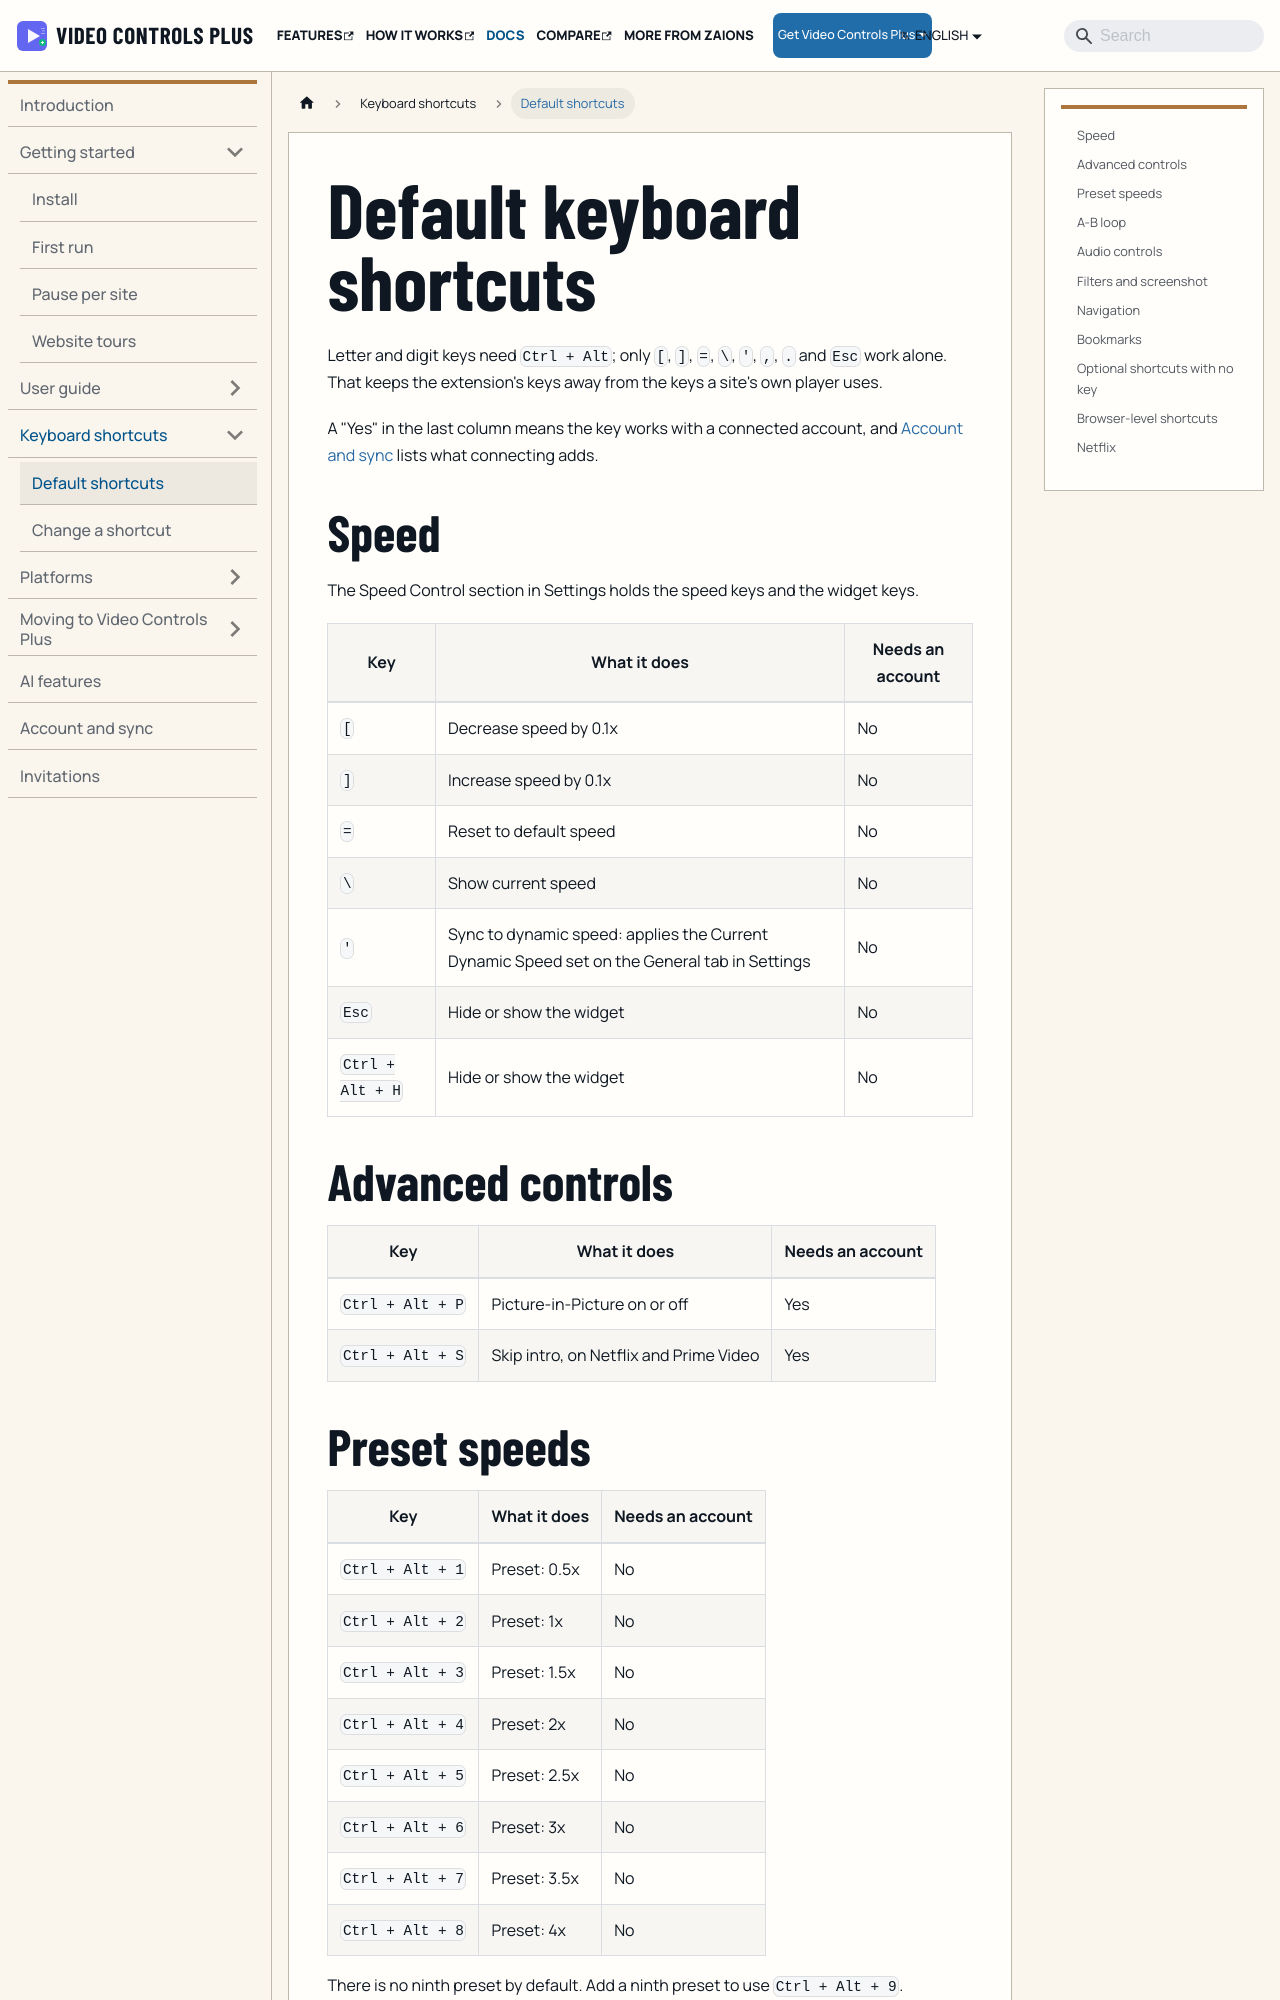

repository: aoneahsan/vcpeai-docs · page: docs/keyboard-shortcuts/defaults/index.html · generator: docusaurus

---
title: Default keyboard shortcuts
sidebar_label: Default shortcuts
description: "Every default key in Video Controls Plus: letter and digit keys need Ctrl + Alt, only the bracket, punctuation and Esc keys work alone, and the optional shortcuts start with no key."
---

Letter and digit keys need `Ctrl + Alt`; only `[`, `]`, `=`, `\`, `'`, `,`, `.` and `Esc` work alone. That keeps the extension's keys away from the keys a site's own player uses.

A "Yes" in the last column means the key works with a connected account, and [Account and sync](/docs/account-and-sync) lists what connecting adds.

## Speed

The Speed Control section in Settings holds the speed keys and the widget keys.

| Key | What it does | Needs an account |
|---|---|---|
| `[` | Decrease speed by 0.1x | No |
| `]` | Increase speed by 0.1x | No |
| `=` | Reset to default speed | No |
| `\` | Show current speed | No |
| `'` | Sync to dynamic speed: applies the Current Dynamic Speed set on the General tab in Settings | No |
| `Esc` | Hide or show the widget | No |
| `Ctrl + Alt + H` | Hide or show the widget | No |

## Advanced controls

| Key | What it does | Needs an account |
|---|---|---|
| `Ctrl + Alt + P` | Picture-in-Picture on or off | Yes |
| `Ctrl + Alt + S` | Skip intro, on Netflix and Prime Video | Yes |
